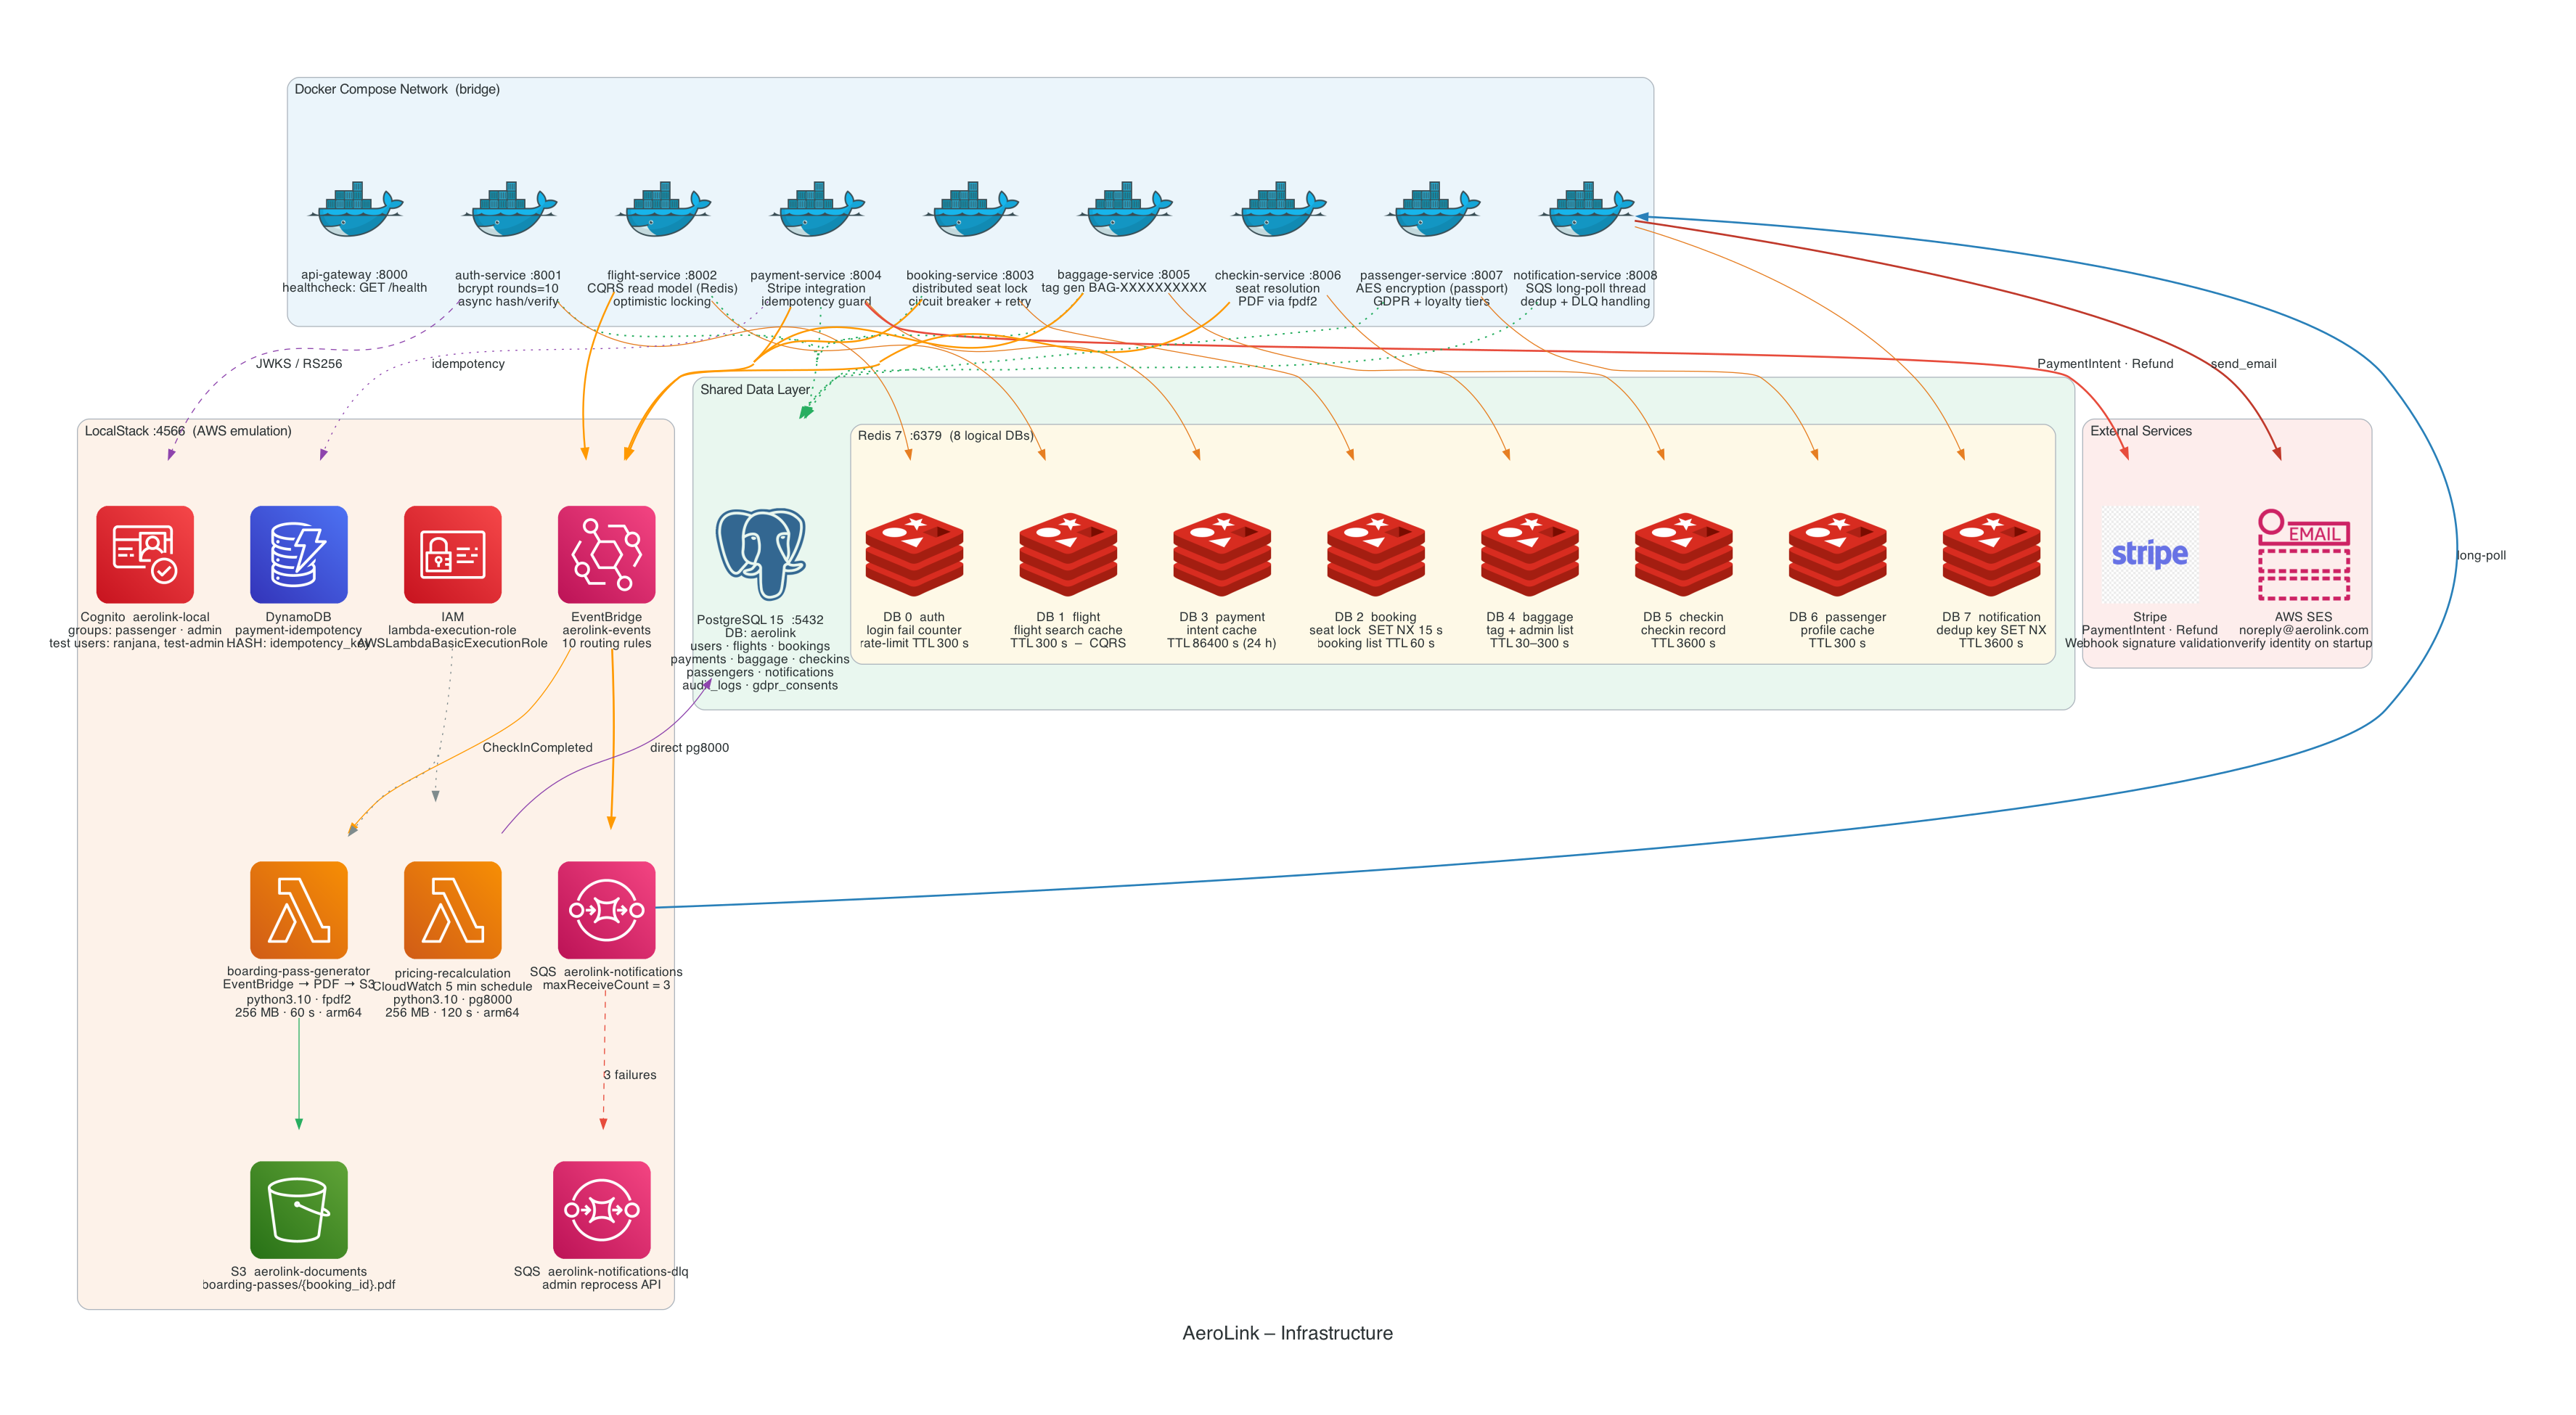

Here is the Python script that generated this plot:
"""AeroLink – Infrastructure
Docker containers, shared data layer, LocalStack AWS resources, and external services.
"""
from diagrams import Diagram, Cluster, Edge
from diagrams.onprem.database import PostgreSQL
from diagrams.onprem.inmemory import Redis
from diagrams.onprem.container import Docker
from diagrams.aws.integration import SimpleNotificationServiceSnsEmailNotification as SES
from diagrams.aws.integration import SQS, Eventbridge
from diagrams.aws.storage import S3
from diagrams.aws.database import Dynamodb
from diagrams.aws.compute import Lambda
from diagrams.aws.security import Cognito, IAM
from diagrams.saas.payment import Stripe

graph_attr = {
    "fontsize": "20",
    "bgcolor": "white",
    "pad": "1.0",
    "splines": "spline",
    "rankdir": "TB",
    "nodesep": "0.8",
    "ranksep": "1.4",
    "concentrate": "true",
}

docker_attr = {"fontsize": "14", "bgcolor": "#EBF5FB", "margin": "20"}
data_attr   = {"fontsize": "14", "bgcolor": "#E9F7EF", "margin": "20"}
redis_attr  = {"fontsize": "13", "bgcolor": "#FEF9E7", "margin": "16"}
aws_attr    = {"fontsize": "14", "bgcolor": "#FDF2E9", "margin": "20"}
ext_attr    = {"fontsize": "14", "bgcolor": "#FDEDEC", "margin": "20"}

with Diagram(
    "AeroLink – Infrastructure",
    filename="diagrams/05_infrastructure",
    outformat="png",
    show=False,
    graph_attr=graph_attr,
):
    # ── Docker Compose services ───────────────────────────────────────────────
    with Cluster("Docker Compose Network  (bridge)", graph_attr=docker_attr):
        gw       = Docker("api-gateway :8000\nhealthcheck: GET /health")
        auth_c   = Docker("auth-service :8001\nbcrypt rounds=10\nasync hash/verify")
        flight_c = Docker("flight-service :8002\nCQRS read model (Redis)\noptimistic locking")
        book_c   = Docker("booking-service :8003\ndistributed seat lock\ncircuit breaker + retry")
        pay_c    = Docker("payment-service :8004\nStripe integration\nidempotency guard")
        bag_c    = Docker("baggage-service :8005\ntag gen BAG-XXXXXXXXXX")
        chk_c    = Docker("checkin-service :8006\nseat resolution\nPDF via fpdf2")
        pax_c    = Docker("passenger-service :8007\nAES encryption (passport)\nGDPR + loyalty tiers")
        notif_c  = Docker("notification-service :8008\nSQS long-poll thread\ndedup + DLQ handling")

    # ── Shared Data Layer ─────────────────────────────────────────────────────
    with Cluster("Shared Data Layer", graph_attr=data_attr):
        pg = PostgreSQL(
            "PostgreSQL 15  :5432\nDB: aerolink\n"
            "users · flights · bookings\n"
            "payments · baggage · checkins\n"
            "passengers · notifications\n"
            "audit_logs · gdpr_consents"
        )

        with Cluster("Redis 7  :6379  (8 logical DBs)", graph_attr=redis_attr):
            r0 = Redis("DB 0  auth\nlogin fail counter\nrate-limit TTL 300 s")
            r1 = Redis("DB 1  flight\nflight search cache\nTTL 300 s  –  CQRS")
            r2 = Redis("DB 2  booking\nseat lock  SET NX 15 s\nbooking list TTL 60 s")
            r3 = Redis("DB 3  payment\nintent cache\nTTL 86400 s (24 h)")
            r4 = Redis("DB 4  baggage\ntag + admin list\nTTL 30–300 s")
            r5 = Redis("DB 5  checkin\ncheckin record\nTTL 3600 s")
            r6 = Redis("DB 6  passenger\nprofile cache\nTTL 300 s")
            r7 = Redis("DB 7  notification\ndedup key SET NX\nTTL 3600 s")

    # ── LocalStack (AWS emulation) ────────────────────────────────────────────
    with Cluster("LocalStack :4566  (AWS emulation)", graph_attr=aws_attr):
        cognito = Cognito(
            "Cognito  aerolink-local\ngroups: passenger · admin\ntest users: ranjana, test-admin …"
        )
        eb  = Eventbridge("EventBridge\naerolink-events\n10 routing rules")
        sqs = SQS("SQS  aerolink-notifications\nmaxReceiveCount = 3")
        dlq = SQS("SQS  aerolink-notifications-dlq\nadmin reprocess API")
        s3  = S3("S3  aerolink-documents\nboarding-passes/{booking_id}.pdf")
        ddb = Dynamodb("DynamoDB\npayment-idempotency\nHASH: idempotency_key")
        iam = IAM("IAM\nlambda-execution-role\nAWSLambdaBasicExecutionRole")
        lam_bp = Lambda(
            "boarding-pass-generator\nEventBridge → PDF → S3\npython3.10 · fpdf2\n256 MB · 60 s · arm64"
        )
        lam_pr = Lambda(
            "pricing-recalculation\nCloudWatch 5 min schedule\npython3.10 · pg8000\n256 MB · 120 s · arm64"
        )

    # ── External Services ─────────────────────────────────────────────────────
    with Cluster("External Services", graph_attr=ext_attr):
        stripe = Stripe("Stripe\nPaymentIntent · Refund\nWebhook signature validation")
        ses    = SES("AWS SES\nnoreply@aerolink.com\nverify identity on startup")

    # ── Services → PostgreSQL ─────────────────────────────────────────────────
    for svc in [auth_c, flight_c, book_c, pay_c, bag_c, chk_c, pax_c, notif_c]:
        svc >> Edge(color="#27AE60", style="dotted", penwidth="1.5") >> pg

    # ── Services → Redis (one-to-one logical DB) ──────────────────────────────
    auth_c   >> Edge(color="#E67E22") >> r0
    flight_c >> Edge(color="#E67E22") >> r1
    book_c   >> Edge(color="#E67E22") >> r2
    pay_c    >> Edge(color="#E67E22") >> r3
    bag_c    >> Edge(color="#E67E22") >> r4
    chk_c    >> Edge(color="#E67E22") >> r5
    pax_c    >> Edge(color="#E67E22") >> r6
    notif_c  >> Edge(color="#E67E22") >> r7

    # ── Auth → Cognito ────────────────────────────────────────────────────────
    auth_c >> Edge(color="#8E44AD", style="dashed", label="JWKS / RS256") >> cognito

    # ── EventBridge publish → SQS → notification ─────────────────────────────
    for svc in [book_c, pay_c, flight_c, bag_c, chk_c]:
        svc >> Edge(color="#FF9900", penwidth="1.8") >> eb

    eb >> Edge(color="#FF9900", penwidth="2.0") >> sqs
    sqs >> Edge(color="#2980B9", penwidth="2.0", label="long-poll") >> notif_c
    sqs >> Edge(color="#E74C3C", style="dashed", label="3 failures") >> dlq

    # ── EventBridge → boarding-pass Lambda ───────────────────────────────────
    eb >> Edge(color="#FF9900", label="CheckInCompleted") >> lam_bp
    lam_bp >> Edge(color="#27AE60") >> s3

    # ── Pricing Lambda → PostgreSQL direct ───────────────────────────────────
    lam_pr >> Edge(color="#8E44AD", label="direct pg8000") >> pg

    # ── Payment → DynamoDB ────────────────────────────────────────────────────
    pay_c >> Edge(color="#8E44AD", style="dotted", label="idempotency") >> ddb

    # ── IAM → Lambdas ────────────────────────────────────────────────────────
    iam >> Edge(color="#7F8C8D", style="dotted") >> lam_bp
    iam >> Edge(color="#7F8C8D", style="dotted") >> lam_pr

    # ── External integrations ────────────────────────────────────────────────
    pay_c   >> Edge(color="#E74C3C", penwidth="2.0", label="PaymentIntent · Refund") >> stripe
    notif_c >> Edge(color="#C0392B", penwidth="2.0", label="send_email") >> ses
